Run: headless pygame with SDL's dummy video driver; simulated clock (each Clock.tick advances the game by its frame time, no real sleeping); random seed 0; keys injected as events and as key.get_pressed() state; no mouse input.
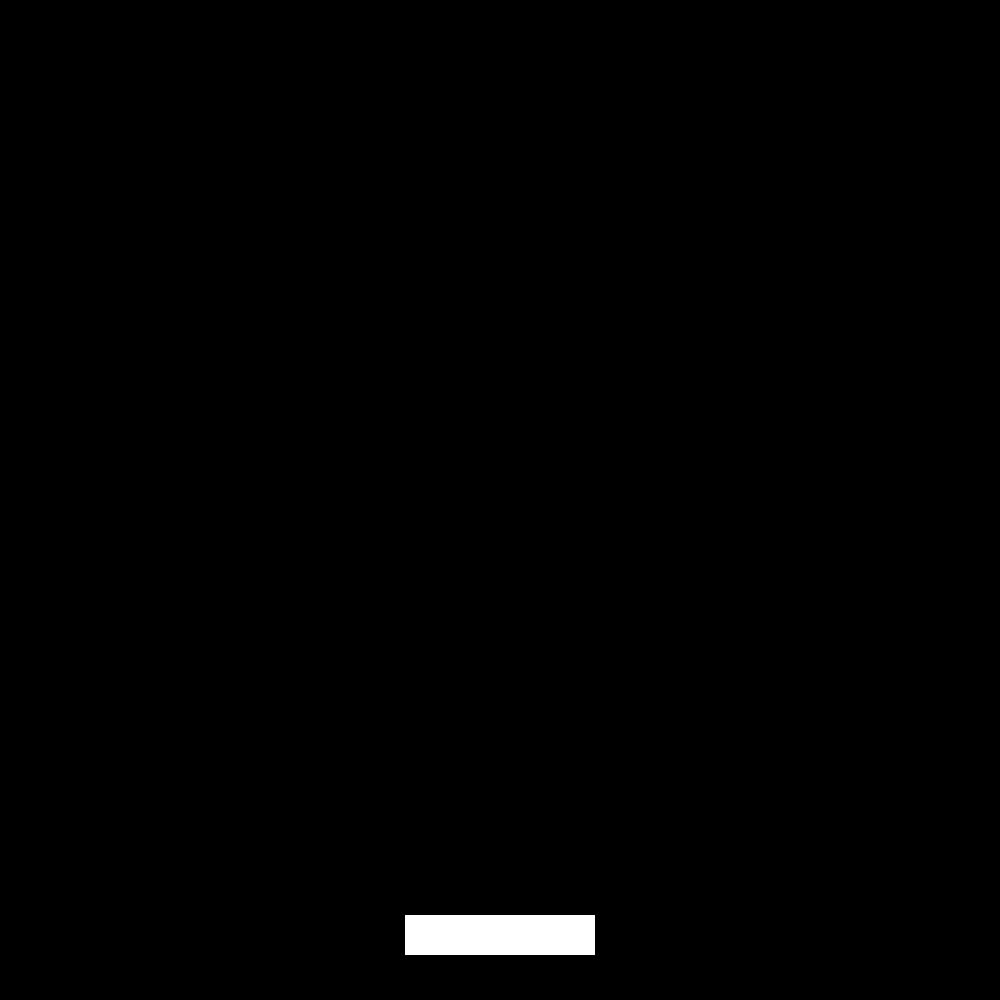
Frame 1 of 4 · flips 1–60 · no input
Frame 2 of 4 · flips 61–180 · tapped SPACE, RETURN · held RIGHT (→), D · screen unchanged from frame 1, image omitted
Frame 3 of 4 · flips 181–300 · held DOWN (↓), S · screen unchanged from frame 2, image omitted
Frame 4 of 4 · flips 301–420 · held LEFT (←), A, UP (↑), W · screen unchanged from frame 3, image omitted

The pygame program that drew these frames:

# Import modules
import pygame, sys
from pygame.locals import *


# Initialise pygame
pygame.init()

# Screen
screen_width = 1000
screen_height = 1000
screen = pygame.display.set_mode((screen_width, screen_height))

# Colours
RED = (255,0,0)
GREEN = (0,255,0)
BLUE = (0,0,255)
WHITE = (255,255,255)
BLACK = (0,0,0)
GREY = (93,93,93)

# Fonts
user_input_font = pygame.font.SysFont("Bahnschrift", 40)

def draw_text(text, font, text_colour, x, y):
    image = font.render(text, True, text_colour)
    screen.blit(image, (x, y))

user_text = "" # Holds the numbers that the user types into the input box 
user_input_rectangle = pygame.Rect((screen_width / 2) - 100, screen_height - 90, 200, 50) # User input box rectangle

# Main loop
pygame.key.set_repeat(1, 100)
run = True
while run:

    text_image = user_input_font.render(user_text, True, BLACK)
    pygame.draw.rect(screen, WHITE, user_input_rectangle, 0)
    pygame.draw.rect(screen, BLACK, user_input_rectangle, 5)
    screen.blit(text_image, (user_input_rectangle.x + 10, user_input_rectangle.y + 8))
    user_input_rectangle.width = max(200, text_image.get_width() + 20)

    for event in pygame.event.get():
        if event.type == QUIT:
            run = False
            pygame.quit()
            sys.exit()

        if event.type == KEYDOWN:
            print(event.key)


    pygame.display.update()
